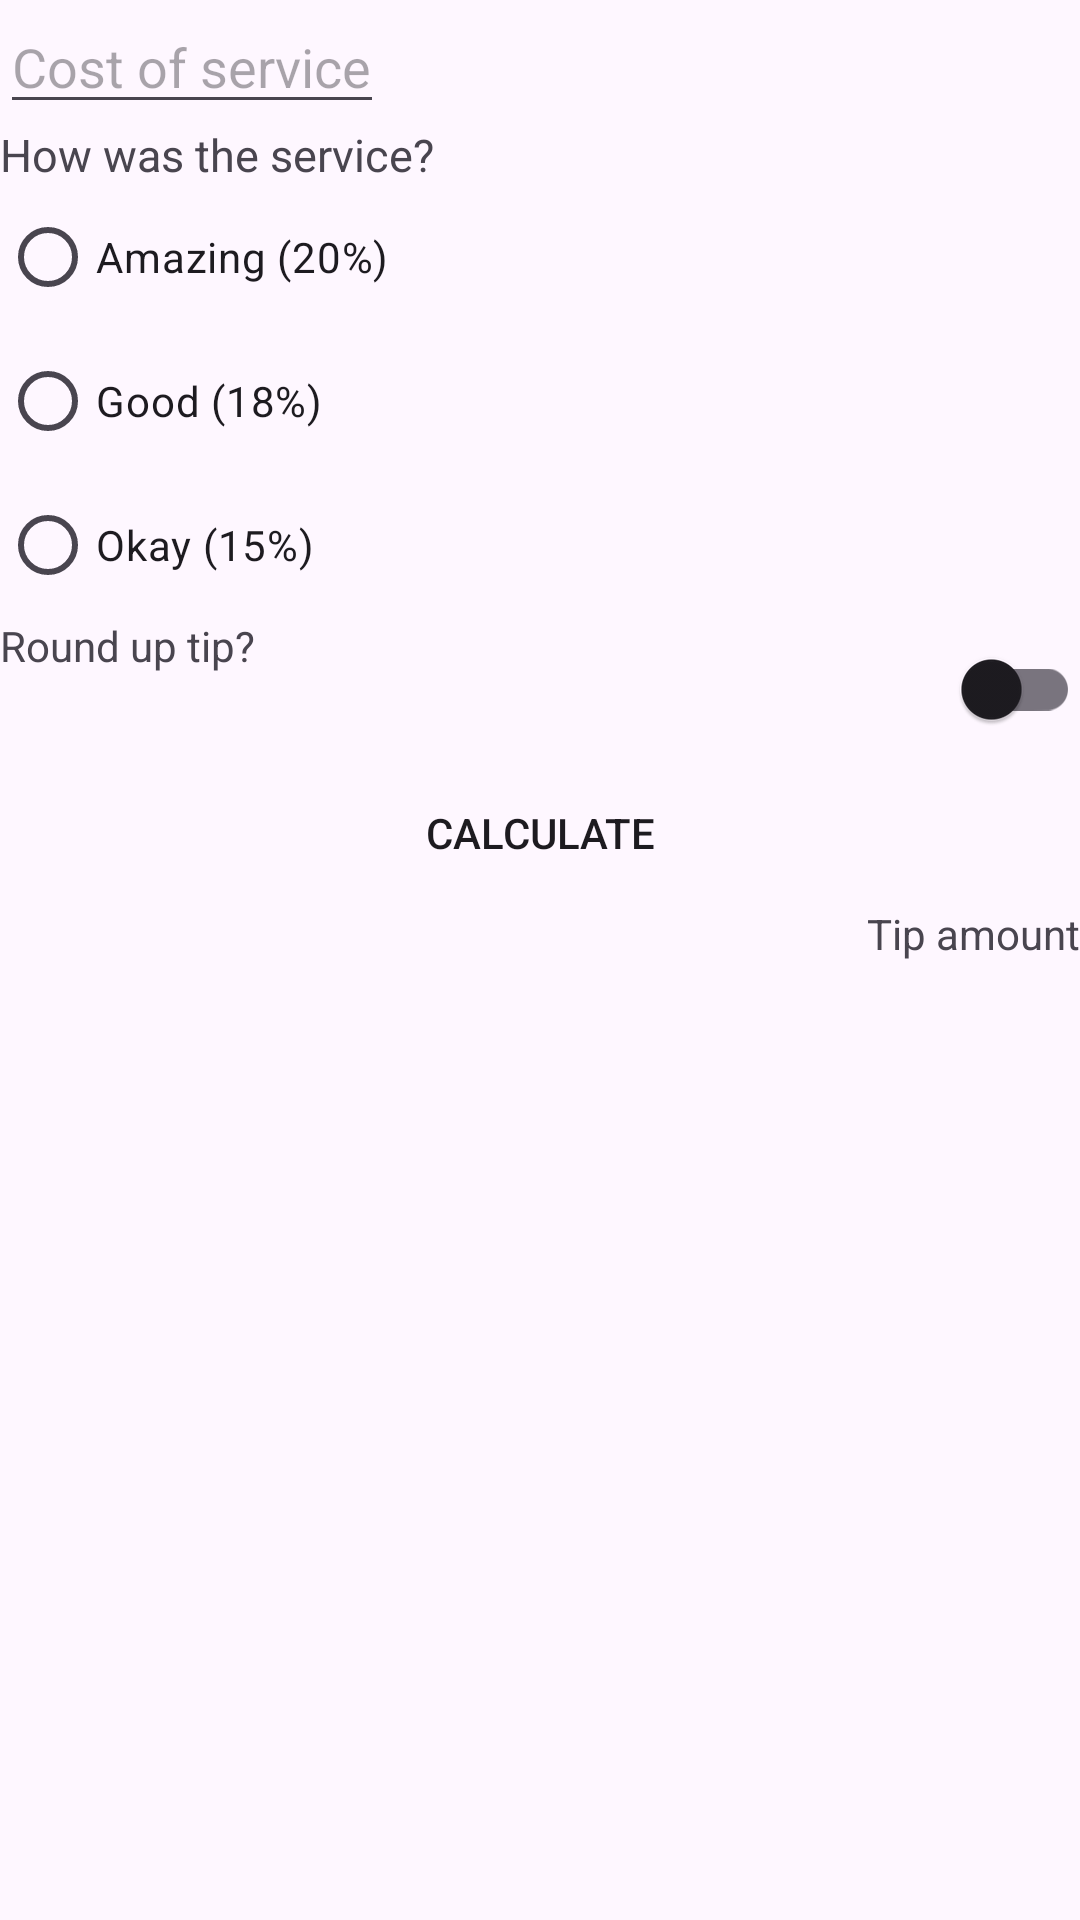

Reconstruct the res/layout file that produces this screen, plus the resources it refers to.
<!-- AndroidManifest.xml: application theme Theme.FirstAndroidApp_Gr2 -->
<!-- res/layout/activity_tip_amount.xml -->
<?xml version="1.0" encoding="utf-8"?>
<LinearLayout xmlns:android="http://schemas.android.com/apk/res/android"
    xmlns:tools="http://schemas.android.com/tools"
    android:layout_width="match_parent"
    android:layout_height="match_parent"
    android:layout_margin="10dp"
    android:orientation="vertical"
    tools:context=".other_activities.TipAmountActivity">

    <EditText
        android:id="@+id/etCostOfService"
        android:layout_width="wrap_content"
        android:layout_height="wrap_content"
        android:hint="Cost of service" />

    <TextView
        android:layout_width="wrap_content"
        android:layout_height="wrap_content"
        android:text="How was the service?"
        android:textSize="15sp" />



    <RadioGroup
        android:id="@+id/rgServiceOptions"
        android:layout_width="match_parent"
        android:layout_height="wrap_content" >

        <RadioButton
            android:id="@+id/rbAmazing"
            android:layout_width="wrap_content"
            android:layout_height="wrap_content"
            android:text="Amazing (20%)"
            />
        <RadioButton
            android:id="@+id/rbGood"
            android:layout_width="wrap_content"
            android:layout_height="wrap_content"
            android:text="Good (18%)"
            />
        <RadioButton
            android:id="@+id/rbOkay"
            android:layout_width="wrap_content"
            android:layout_height="wrap_content"
            android:text="Okay (15%)"
            />
    </RadioGroup>

    <LinearLayout
        android:layout_width="match_parent"
        android:layout_height="wrap_content"
        android:orientation="horizontal"
        >

        <TextView
            android:layout_width="wrap_content"
            android:layout_height="wrap_content"
            android:text="Round up tip?"
            />

        <androidx.appcompat.widget.SwitchCompat
            android:id="@+id/swRoundUpTip"
            android:layout_width="match_parent"
            android:layout_height="wrap_content"
            android:layout_gravity="start"
            />

    </LinearLayout>

    <androidx.appcompat.widget.AppCompatButton
        android:id="@+id/btnCalculate"
        android:layout_width="match_parent"
        android:layout_height="wrap_content"
        android:text="Calculate"
        android:background="@color/Blue"
        android:textColor="@color/White"
        />

    <TextView
        android:id="@+id/tvTipAmount"
        android:layout_width="wrap_content"
        android:layout_height="wrap_content"
        android:text="Tip amount"
        android:layout_gravity="right"
        />

</LinearLayout>
<!-- resources referenced by this layout -->
<resources>
  <style name="Theme.FirstAndroidApp_Gr2" parent="Base.Theme.FirstAndroidApp_Gr2" />
  <style name="Base.Theme.FirstAndroidApp_Gr2" parent="Theme.Material3.DayNight.NoActionBar">
          
          
      </style>
</resources>
